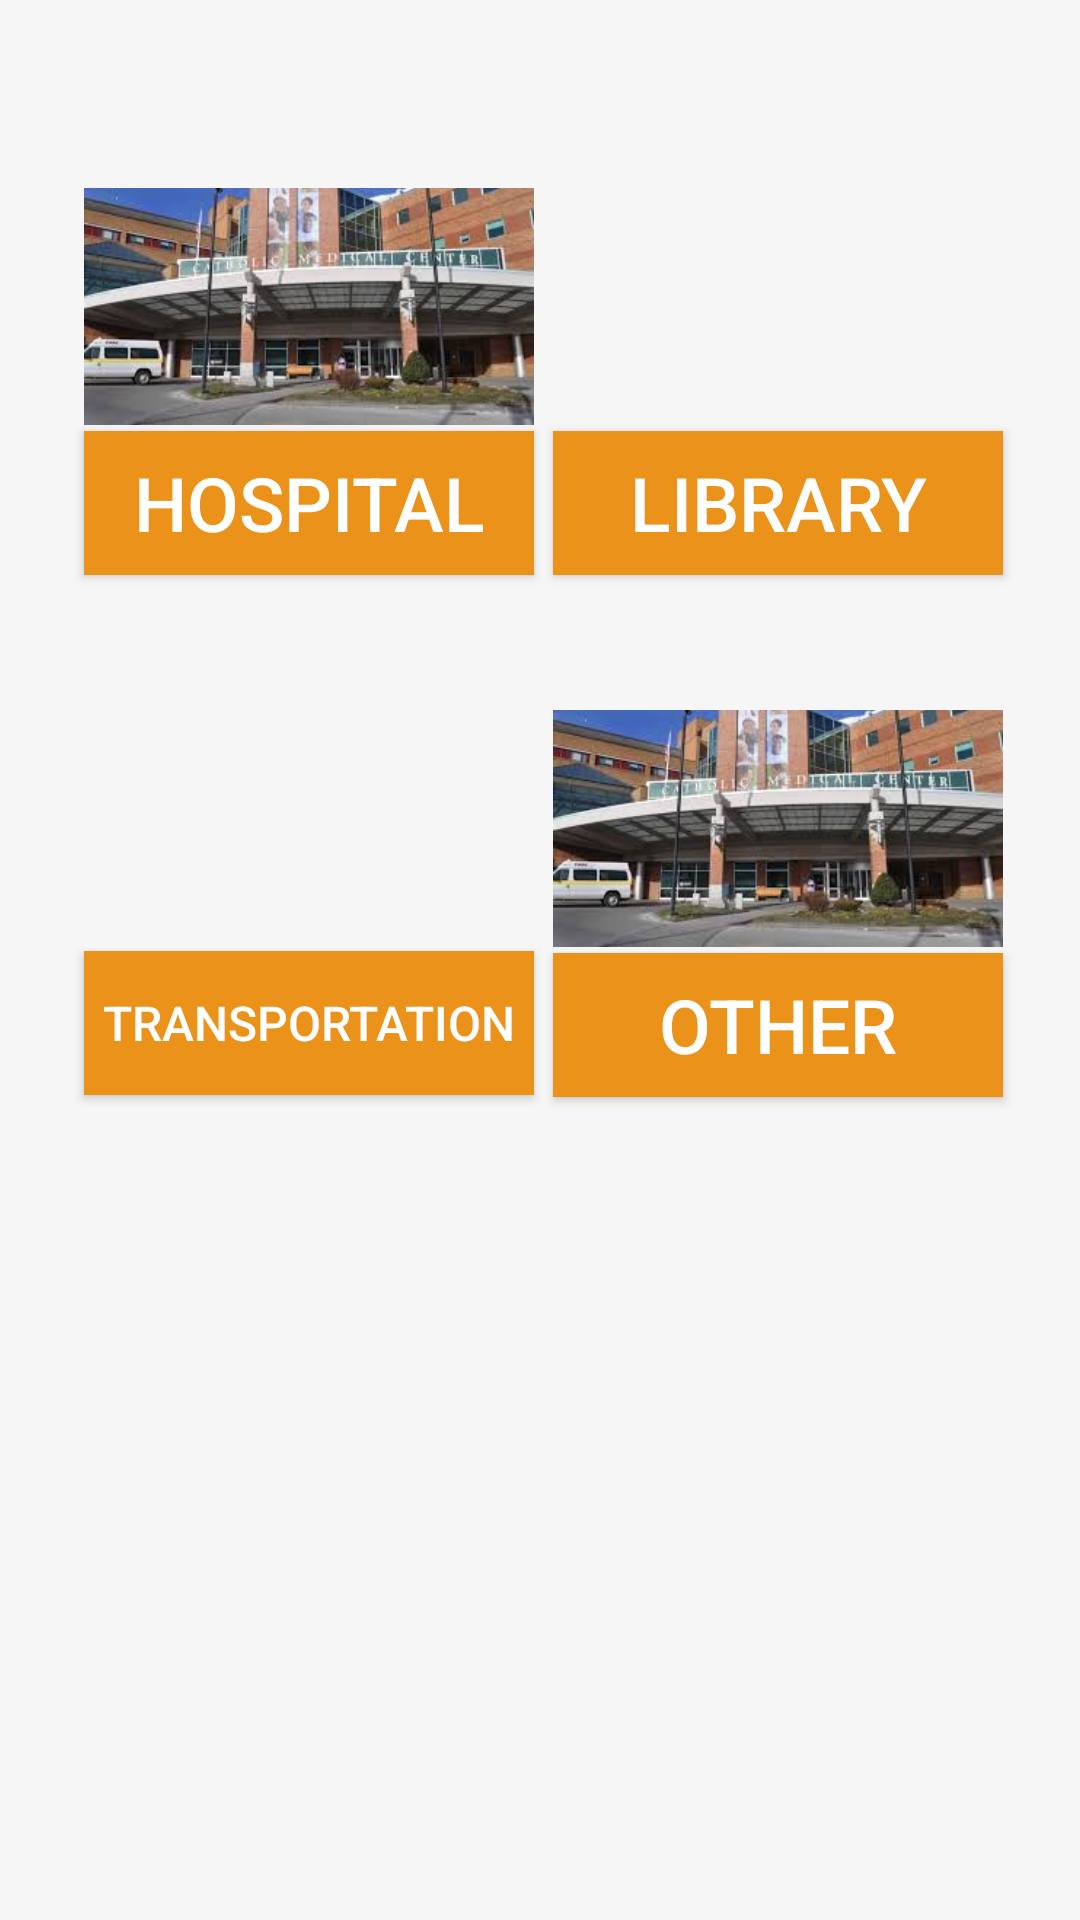

Layout XML and referenced resources for this Android screen:
<!-- AndroidManifest.xml: application theme Theme.Alaska_X_ACEH_X_BYUH_AndroidApp -->
<!-- res/layout/fragment_map.xml -->
<?xml version="1.0" encoding="utf-8"?>
<androidx.constraintlayout.widget.ConstraintLayout
    xmlns:android="http://schemas.android.com/apk/res/android"
    xmlns:app="http://schemas.android.com/apk/res-auto"
    xmlns:tools="http://schemas.android.com/tools"
    android:layout_width="match_parent"
    android:layout_height="match_parent"
    android:background="#F6F6F6"
    tools:context=".Map.MapFragment">

    

    
    <ImageView
        android:id="@+id/Hospital_ImageView"
        android:layout_width="150dp"
        android:layout_height="83dp"
        android:src="@drawable/hospital"
        android:visibility="visible"
        app:layout_constraintBottom_toBottomOf="parent"
        app:layout_constraintHorizontal_bias="0.134"
        app:layout_constraintLeft_toLeftOf="parent"
        app:layout_constraintRight_toRightOf="parent"
        app:layout_constraintTop_toTopOf="parent"
        app:layout_constraintVertical_bias="0.109"
        tools:ignore="MissingConstraints" />

    

    <Button
        android:id="@+id/HospitalButton"
        android:layout_width="150dp"
        android:layout_height="wrap_content"
        android:background="#EB921A"
        android:drawablePadding="5dp"
        android:text="Hospital"
        android:textColor="#FFFFFF"
        android:textSize="25sp"
        app:layout_constraintBottom_toBottomOf="parent"
        app:layout_constraintHorizontal_bias="0.134"
        app:layout_constraintLeft_toLeftOf="parent"
        app:layout_constraintRight_toRightOf="parent"
        app:layout_constraintTop_toBottomOf="@+id/Hospital_ImageView"
        app:layout_constraintVertical_bias="0.0"
        tools:ignore="MissingConstraints" />

    <ImageView
        android:id="@+id/Library_ImageView"
        android:layout_width="150dp"
        android:layout_height="83dp"
        android:src="@drawable/library"
        android:visibility="visible"
        app:layout_constraintBottom_toBottomOf="parent"
        app:layout_constraintHorizontal_bias="0.877"
        app:layout_constraintLeft_toLeftOf="parent"
        app:layout_constraintRight_toRightOf="parent"
        app:layout_constraintTop_toTopOf="parent"
        app:layout_constraintVertical_bias="0.109"
        tools:ignore="MissingConstraints" />

    

    <Button
        android:id="@+id/LibraryButton"
        android:layout_width="150dp"
        android:layout_height="wrap_content"
        android:background="#EB921A"
        android:drawablePadding="5dp"
        android:text="Library"
        android:textColor="#FFFFFF"
        android:textSize="25sp"
        app:layout_constraintBottom_toBottomOf="parent"
        app:layout_constraintHorizontal_bias="0.877"
        app:layout_constraintLeft_toLeftOf="parent"
        app:layout_constraintRight_toRightOf="parent"
        app:layout_constraintTop_toBottomOf="@+id/Library_ImageView"
        app:layout_constraintVertical_bias="0.0"
        tools:ignore="MissingConstraints" />

    

    <ImageView
        android:id="@+id/Transportation_ImageView"
        android:layout_width="150dp"
        android:layout_height="83dp"
        android:src="@drawable/library"
        android:visibility="visible"
        app:layout_constraintBottom_toBottomOf="parent"
        app:layout_constraintHorizontal_bias="0.134"
        app:layout_constraintLeft_toLeftOf="parent"
        app:layout_constraintRight_toRightOf="parent"
        app:layout_constraintTop_toBottomOf="@+id/HospitalButton"
        app:layout_constraintVertical_bias="0.116"
        tools:ignore="MissingConstraints" />

    <Button
        android:id="@+id/TransportationButton"
        android:layout_width="150dp"
        android:layout_height="wrap_content"
        android:background="#EB921A"
        android:drawablePadding="5dp"
        android:text="Transportation"
        android:textColor="#FFFFFF"
        android:textSize="16dp"
        app:layout_constraintBottom_toBottomOf="parent"
        app:layout_constraintHorizontal_bias="0.134"
        app:layout_constraintLeft_toLeftOf="parent"
        app:layout_constraintRight_toRightOf="parent"
        app:layout_constraintTop_toBottomOf="@+id/Transportation_ImageView"
        app:layout_constraintVertical_bias="0.0"
        tools:ignore="MissingConstraints" />

    <ImageView
        android:id="@+id/Other_ImageView"
        android:layout_width="150dp"
        android:layout_height="83dp"
        android:src="@drawable/hospital"
        android:visibility="visible"
        app:layout_constraintBottom_toBottomOf="parent"
        app:layout_constraintHorizontal_bias="0.877"
        app:layout_constraintLeft_toLeftOf="parent"
        app:layout_constraintRight_toRightOf="parent"
        app:layout_constraintTop_toBottomOf="@+id/LibraryButton"
        app:layout_constraintVertical_bias="0.118"
        tools:ignore="MissingConstraints" />

    <Button
        android:id="@+id/OtherButton"
        android:layout_width="150dp"
        android:layout_height="wrap_content"
        android:background="#EB921A"
        android:drawablePadding="5dp"
        android:text="Other"
        android:textColor="#FFFFFF"
        android:textSize="25sp"
        app:layout_constraintBottom_toBottomOf="parent"
        app:layout_constraintHorizontal_bias="0.877"
        app:layout_constraintLeft_toLeftOf="parent"
        app:layout_constraintRight_toRightOf="parent"
        app:layout_constraintTop_toBottomOf="@+id/Other_ImageView"
        app:layout_constraintVertical_bias="0.0"
        tools:ignore="MissingConstraints" />
</androidx.constraintlayout.widget.ConstraintLayout>
<!-- resources referenced by this layout -->
<resources>
  <!-- drawable hospital: jpeg bitmap (drawable, 11178 bytes) -->
  <style name="Theme.Alaska_X_ACEH_X_BYUH_AndroidApp" parent="Theme.AppCompat.Light.NoActionBar">
          
          <item name="colorPrimary">@color/purple_500</item>
          <item name="colorPrimaryVariant">@color/purple_700</item>
          <item name="colorOnPrimary">@color/white</item>
          
          <item name="colorSecondary">@color/teal_200</item>
          <item name="colorSecondaryVariant">@color/teal_700</item>
          <item name="colorOnSecondary">#221E1E</item>
          
          <item name="android:statusBarColor" tools:targetApi="l">?attr/colorPrimaryVariant</item>
          
      </style>
  <color name="purple_500">#FF6200EE</color>
  <color name="purple_700">#FF3700B3</color>
  <color name="white">#FFFFFFFF</color>
  <color name="teal_200">#FF03DAC5</color>
  <color name="teal_700">#FF018786</color>
</resources>
